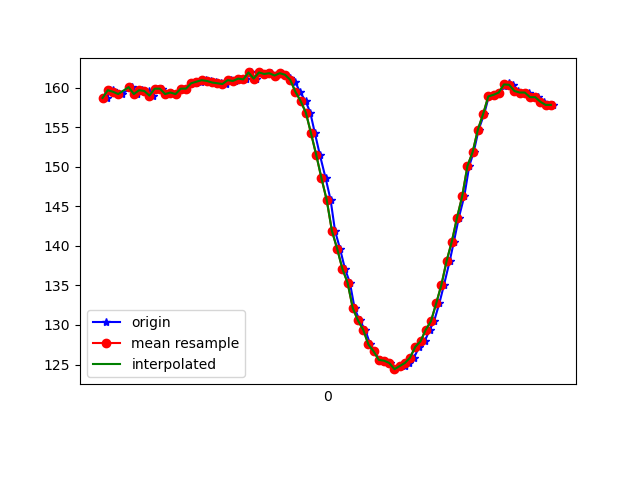

The table this chart was drawn from, first rows:
1618192176399, 887839401306127, 158.6914, -232.22656, -67.1875
1618192176407, 887839421083932, 159.7, -233, -69.34
1618192176422, 887839439518800, 159.7, -233.6, -68.46
1618192176433, 887839458716700, 159.3, -234.5, -69.14
1618192176453, 887839477700951, 159.2, -233.6, -68.26
1618192176494, 887839515852581, 160.1, -233.7, -67.87
1618192176511, 887839534989438, 159.2, -233.7, -67.58
1618192176531, 887839554065253, 159.7, -233.8, -67.38
1618192176557, 887839573293674, 159.6, -233.6, -67.68
1618192176572, 887839592613660, 159, -233.6, -67.97
1618192176592, 887839611848911, 159.9, -233, -67.97
1618192176609, 887839631168896, 159.9, -233.5, -67.29
1618192176625, 887839650336275, 159.2, -232.6, -66.89
1618192176643, 887839669320526, 159.4, -233.1, -66.7
1618192176663, 887839688457384, 159.2, -233, -66.89
1618192176682, 887839707441635, 159.9, -233.2, -67.38
1618192176701, 887839726547971, 159.9, -233.3, -67.87
1618192176722, 887839745562743, 160.5, -232.3, -66.99
1618192176738, 887839764669080, 160.5, -232.7, -67.58
1618192176757, 887839783683852, 160.7, -232.3, -66.7
1618192176776, 887839802729145, 160.9, -232.3, -66.21
1618192176796, 887839821774439, 160.8, -232.2, -67.19
1618192176814, 887839840789211, 160.6, -231.8, -67.19
1618192176833, 887839859865026, 160.5, -232.6, -67.19
1618192176853, 887839878788235, 160.4, -232.5, -66.7
1618192176873, 887839897864050, 160.9, -232.1, -66.5
1618192176890, 887839916817779, 160.8, -231.5, -67.29
1618192176909, 887839935924116, 161.1, -232.3, -66.21
1618192176930, 887839954847324, 161, -232.4, -66.89
1618192176949, 887839973892618, 161.9, -232.6, -67.38
1618192176967, 887839992876869, 161.1, -233.1, -67.87
1618192176985, 887840011922162, 161.9, -232.5, -67.58
1618192177005, 887840030967456, 161.7, -233.1, -66.99
1618192177028, 887840049982228, 161.8, -231.9, -66.7
1618192177042, 887840068966479, 161.5, -232.5, -66.5
1618192177062, 887840088011773, 161.8, -232.7, -66.5
1618192177080, 887840106996024, 161.6, -232.4, -66.02
1618192177100, 887840126071839, 161.2, -232.7, -66.5
1618192177119, 887840145056090, 160.7, -232.7, -66.7
1618192177137, 887840164070862, 159.5, -233.6, -66.6
1618192177159, 887840183085634, 158.3, -234.5, -66.5
1618192177177, 887840202069885, 156.8, -235.6, -66.5
1618192177195, 887840221084658, 154.2, -237.4, -65.92
1618192177214, 887840240190994, 151.5, -238.6, -64.55
1618192177236, 887840259297330, 148.5, -240.2, -63.87
1618192177255, 887840278373145, 145.8, -242, -62.01
1618192177272, 887840297387917, 141.9, -243.8, -60.94
1618192177291, 887840316463732, 139.6, -245.8, -58.5
1618192177310, 887840335478505, 137.1, -248, -56.93
1618192177329, 887840354432234, 135.4, -248.9, -54.69
1618192177347, 887840373508049, 132.1, -250.7, -53.03
1618192177366, 887840392431258, 130.6, -252.8, -51.66
1618192177388, 887840411476551, 129.4, -254.6, -48.73
1618192177407, 887840430552366, 127.5, -255.7, -47.17
1618192177423, 887840449567138, 126.7, -256.9, -44.34
1618192177443, 887840468673475, 125.6, -257.1, -43.55
1618192177462, 887840487688247, 125.5, -258, -42.87
1618192177482, 887840506703019, 125.2, -258.4, -41.5
1618192177501, 887840526114568, 124.4, -258.4, -41.5
1618192177521, 887840544885170, 124.8, -258.7, -41.11
1618192177539, 887840564022028, 124.8, -258.4, -41.99
... 30 more rows
